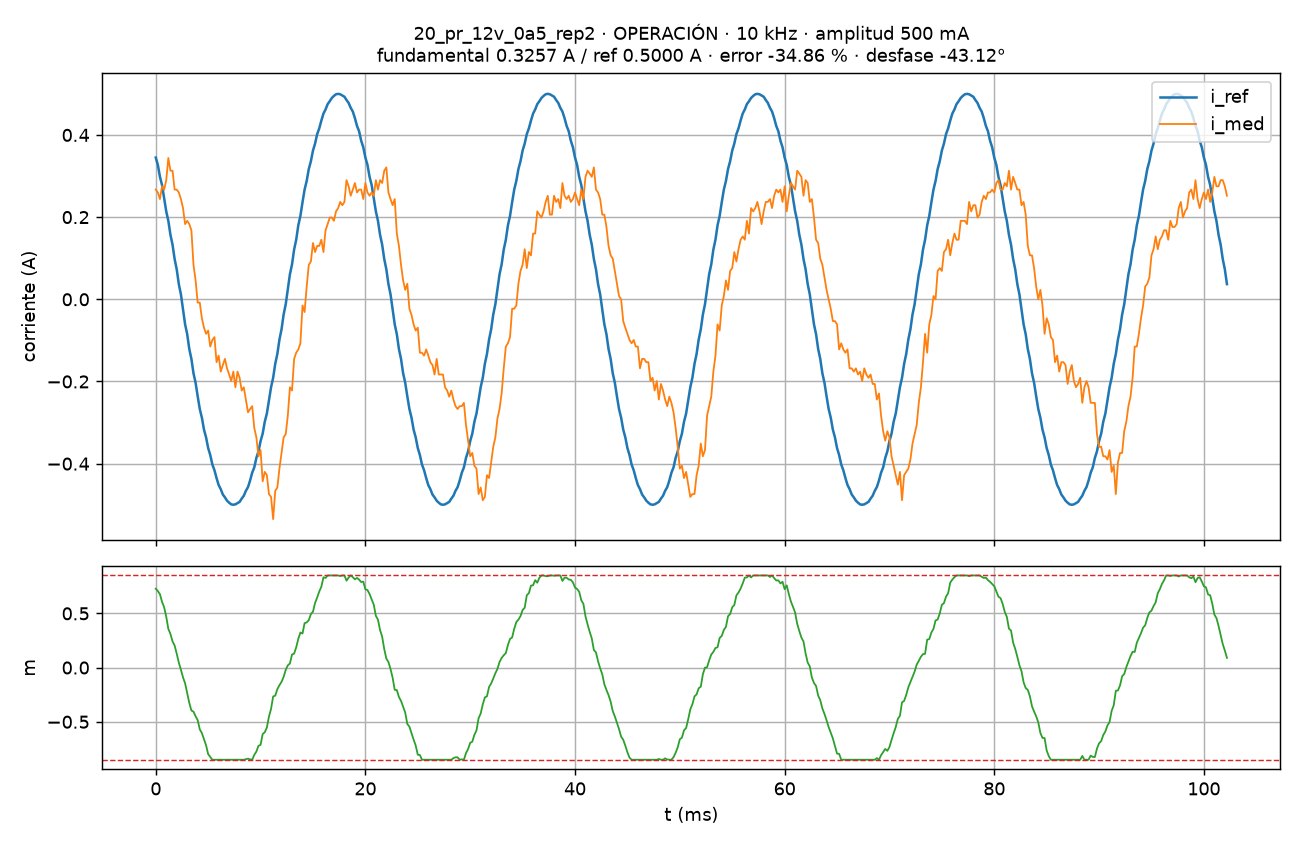

The table this chart was drawn from, first rows:
# f_sw=10000 Hz, Ts=100000 ns, K_REG=2, amplitud=500 mA, estado=OPERACIÓN, causa=0x0000, t_isr_max=857 ciclos, perdidas=0
t_s, i_med_A, i_ref_A, m, n
0.000000, 0.267, 0.345, 0.728, 44919
0.000200, 0.26, 0.327, 0.7056, 44921
0.000400, 0.244, 0.298, 0.6765, 44923
0.000600, 0.275, 0.278, 0.6057, 44925
0.000800, 0.267, 0.246, 0.5564, 44927
0.001000, 0.29, 0.214, 0.4695, 44929
0.001200, 0.344, 0.191, 0.3569, 44931
0.001400, 0.313, 0.157, 0.3102, 44933
0.001600, 0.313, 0.133, 0.2419, 44935
0.001800, 0.267, 0.098, 0.2032, 44937
0.002000, 0.267, 0.073, 0.1285, 44939
0.002200, 0.26, 0.037, 0.04599, 44941
0.002400, 0.244, 0.012, -0.01941, 44943
0.002600, 0.222, -0.025, -0.08981, 44945
0.002800, 0.183, -0.061, -0.1455, 44947
0.003000, 0.191, -0.085, -0.2368, 44949
0.003200, 0.183, -0.121, -0.3261, 44951
0.003400, 0.168, -0.145, -0.3957, 44953
0.003600, 0.084, -0.18, -0.4067, 44955
0.003800, 0.046, -0.203, -0.4492, 44957
0.004000, -0.008, -0.236, -0.4845, 44959
0.004200, -0.008, -0.267, -0.5698, 44961
0.004400, -0.046, -0.288, -0.6039, 44963
0.004600, -0.069, -0.317, -0.6619, 44965
0.004800, -0.084, -0.336, -0.7167, 44967
0.005000, -0.076, -0.362, -0.7985, 44969
0.005200, -0.115, -0.379, -0.8249, 44971
0.005400, -0.099, -0.402, -0.85, 44973
0.005600, -0.092, -0.416, -0.85, 44975
0.005800, -0.153, -0.435, -0.85, 44977
0.006000, -0.137, -0.452, -0.85, 44979
0.006200, -0.176, -0.462, -0.85, 44981
0.006400, -0.16, -0.475, -0.85, 44983
0.006600, -0.145, -0.482, -0.85, 44985
0.006800, -0.168, -0.49, -0.85, 44987
0.007000, -0.183, -0.495, -0.85, 44989
0.007200, -0.199, -0.499, -0.85, 44991
0.007400, -0.176, -0.5, -0.85, 44993
0.007600, -0.214, -0.499, -0.85, 44995
0.007800, -0.176, -0.496, -0.85, 44997
0.008000, -0.191, -0.493, -0.85, 44999
0.008200, -0.222, -0.485, -0.85, 45001
0.008400, -0.214, -0.478, -0.85, 45003
0.008600, -0.244, -0.466, -0.8455, 45005
0.008800, -0.275, -0.457, -0.8401, 45007
0.009000, -0.267, -0.441, -0.8468, 45009
0.009200, -0.26, -0.422, -0.85, 45011
0.009400, -0.313, -0.409, -0.8055, 45013
0.009600, -0.336, -0.386, -0.7745, 45015
0.009800, -0.382, -0.37, -0.7215, 45017
0.01, -0.367, -0.345, -0.7128, 45019
0.0102, -0.443, -0.327, -0.6135, 45021
0.0104, -0.42, -0.298, -0.5964, 45023
0.0106, -0.428, -0.278, -0.5533, 45025
0.0108, -0.474, -0.246, -0.4522, 45027
0.011, -0.481, -0.214, -0.3808, 45029
0.0112, -0.535, -0.191, -0.2663, 45031
0.0114, -0.466, -0.157, -0.2589, 45033
0.0116, -0.458, -0.133, -0.1987, 45035
... 453 more rows
